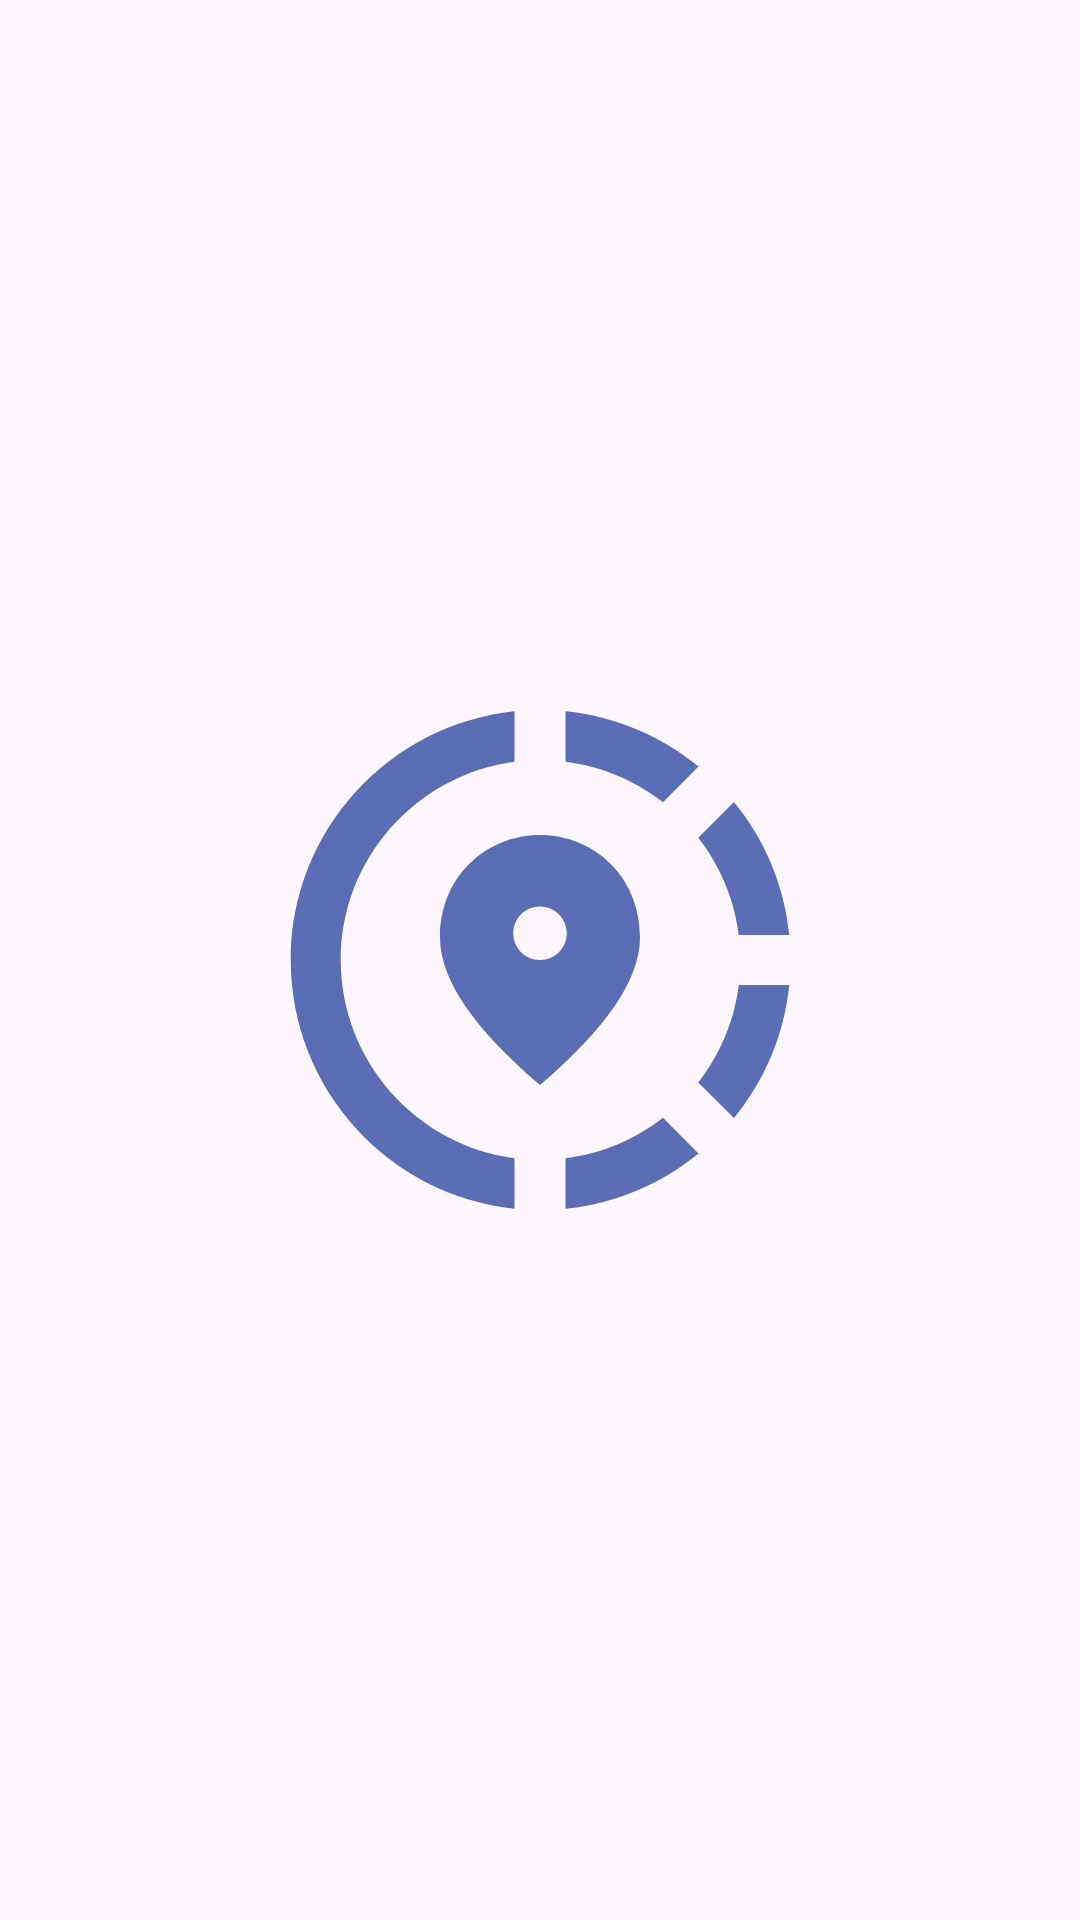

Reconstruct the res/layout file that produces this screen, plus the resources it refers to.
<!-- AndroidManifest.xml: application theme Theme.Visitortracker -->
<!-- res/layout/activity_splash_screen.xml -->
<?xml version="1.0" encoding="utf-8"?>
<androidx.constraintlayout.widget.ConstraintLayout xmlns:android="http://schemas.android.com/apk/res/android"
    xmlns:app="http://schemas.android.com/apk/res-auto"
    xmlns:tools="http://schemas.android.com/tools"
    android:layout_width="match_parent"
    android:layout_height="match_parent"
    tools:context=".SplashScreen">

    <ImageView
        android:id="@+id/imageView"
        android:layout_width="match_parent"
        android:layout_height="200dp"
        app:layout_constraintBottom_toBottomOf="parent"
        app:layout_constraintEnd_toEndOf="parent"
        app:layout_constraintHorizontal_bias="0.5"
        app:layout_constraintStart_toStartOf="parent"
        app:layout_constraintTop_toTopOf="parent"
        app:layout_constraintVertical_bias="0.5"
        app:srcCompat="@drawable/baseline_share_location_24" />
</androidx.constraintlayout.widget.ConstraintLayout>
<!-- resources referenced by this layout -->
<resources>
  <!-- drawable baseline_share_location_24 (drawable) -->
  <vector android:height="24dp" android:tint="#5B6DB4"
      android:viewportHeight="24" android:viewportWidth="24"
      android:width="24dp" xmlns:android="http://schemas.android.com/apk/res/android">
      <path android:fillColor="@android:color/white" android:pathData="M13.02,19.93v2.02c2.01,-0.2 3.84,-1 5.32,-2.21l-1.42,-1.43C15.81,19.17 14.48,19.75 13.02,19.93z"/>
      <path android:fillColor="@android:color/white" android:pathData="M4.03,12c0,-4.05 3.03,-7.41 6.95,-7.93V2.05C5.95,2.58 2.03,6.84 2.03,12c0,5.16 3.92,9.42 8.95,9.95v-2.02C7.06,19.41 4.03,16.05 4.03,12z"/>
      <path android:fillColor="@android:color/white" android:pathData="M19.95,11h2.02c-0.2,-2.01 -1,-3.84 -2.21,-5.32l-1.43,1.43C19.19,8.21 19.77,9.54 19.95,11z"/>
      <path android:fillColor="@android:color/white" android:pathData="M18.34,4.26c-1.48,-1.21 -3.32,-2.01 -5.32,-2.21v2.02c1.46,0.18 2.79,0.76 3.9,1.62L18.34,4.26z"/>
      <path android:fillColor="@android:color/white" android:pathData="M18.33,16.9l1.43,1.42c1.21,-1.48 2.01,-3.31 2.21,-5.32h-2.02C19.77,14.46 19.19,15.79 18.33,16.9z"/>
      <path android:fillColor="@android:color/white" android:pathData="M16,11.1C16,8.61 14.1,7 12,7s-4,1.61 -4,4.1c0,1.66 1.33,3.63 4,5.9C14.67,14.73 16,12.76 16,11.1zM12,12c-0.59,0 -1.07,-0.48 -1.07,-1.07c0,-0.59 0.48,-1.07 1.07,-1.07s1.07,0.48 1.07,1.07C13.07,11.52 12.59,12 12,12z"/>
  </vector>
  <style name="Theme.Visitortracker" parent="Base.Theme.Visitortracker" />
  <style name="Base.Theme.Visitortracker" parent="Theme.Material3.DayNight.NoActionBar">
          
          
      </style>
</resources>
